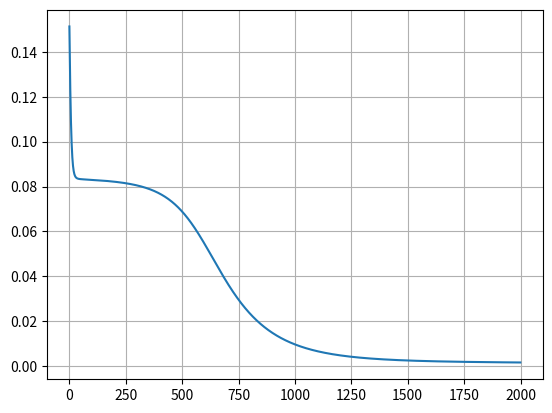

Write Python code to recreate this figure.
import numpy as np
import scipy
import collections
import copy
import matplotlib.pyplot as plt
import seaborn

class Input:
    @staticmethod
    def out(X):
        return X
    @staticmethod
    def deriv(X):
        return X
    
class Sigma:
    @staticmethod
    def out(X):
        return 1 / (1 + np.exp(-X))
    @staticmethod
    def deriv(X):
        return X * (1 - X)

class Node:
    def __init__(self, id, type_node):
        self.id = id
        self.type_node = type_node
        self.input = 0
        self.out = 0
        self.ids_in = []
        self.error = 0
        self.deriv_act_f = 0
        self.grad = []

    def calc_out(self, X = 0):
        if X == 0:
            X = self.input
        self.out = self.type_node.out(X)
    
    def deriv(self, X = 0):
        if X == 0:
            X = self.out
        self.deriv_act_f = self.type_node.deriv(X)
        
    """def input(self, X):
        if self.w != [] :
            X_ = np.hstack((X, 1))
            return np.dot(X_, self.w.T)
        else:
           return X """
        

class Network:

    def __init__(self):
        self.nodes = []
        self.b = []
        self.w = np.array([])
        self.grad_w = np.array([])
        self.graph = collections.defaultdict(list)
        self.graphBack = collections.defaultdict(list)
        self.start = []
        self.end = []
        self.mu = 0
        self.total_error = list()
        
    def addNode(self, type_node):
        id = len(self.nodes)
        node = Node(id, type_node)
        self.nodes.append(node)
        return id
    
    def addConnect(self, id1, id2):
        self.graph[id1].append(id2)
        self.graphBack[id2].append(id1)
            
    def setDeepOfNodes(self):
        self.deepNodes = dict()

        visited = [False] * len(self.nodes)
        deep = 0
        for node in self.start:
            if visited[node] == False:
                self.deepNodes[node] = deep
                self.DeepOfNodes(node, visited, deep)
        
        self.Layers = collections.defaultdict(list)
        for item in self.deepNodes.items():
            self.Layers[item[1]].append(item[0])

        self.L = max(self.Layers.keys())
    
    def DeepOfNodes(self, v, visited, deep):
        visited[v] = True
        deep += 1
        copyV = copy.copy(self.graph[v])
        for neighbour in copyV:
            try:
                if self.deepNodes[neighbour] < deep:
                    self.deepNodes[neighbour] = deep

            except:
                self.deepNodes[neighbour] = deep

            if self.DeepOfNodes(neighbour, visited, deep) == True:
                return True
        return False
    
    def generateCoeffs(self):
        self.b = np.random.rand(self.L)
        self.w = np.zeros((len(self.graph), len(self.graph)))
        for i in np.arange(len(self.graph)):
            for j in self.graph[i]:
                self.w[i, j] = np.random.rand() * 0.5

                
    def forward(self, X):
        for l in np.arange(self.L + 1):
            for n in self.Layers[l]:
                if self.nodes[n].type_node == Input:
                    self.nodes[n].input = X[n]
                else:
                    inpt = []
                    w = []
                    for k in self.graphBack[n]:
                        inpt.append(self.nodes[k].out)
                        w.append(self.w[k, n])
                    self.nodes[n].input = np.dot(np.array(inpt), np.array(w).T) + self.b[l-1]

                self.nodes[n].calc_out()

    def predict(self, X):
        Y = []
        for j in np.arange(X.shape[0]):
            self.forward(X[j, :])
            y_i = []
            for i in self.end:
                y_i.append(self.nodes[i].out)
            Y.append(y_i)
        return Y

    def backprop(self, X, y):
        self.grad_w = np.zeros((len(self.graph), len(self.graph)))
        total_error = np.array([])
        for i in np.arange(len(y)):
            #self.nodes[self.end[i]].error = - (y[i] - self.nodes[self.end[i]].out)
            err_i_quad = np.power(y[i] - self.nodes[self.end[i]].out, 2) * 0.5
            total_error = np.append(total_error, err_i_quad)
            
        total_error = np.sum(total_error)
        
        #cycle for backprop
        for l in np.arange(self.L, 0, -1):
            for i in np.arange(len(self.Layers[l])):
                n = self.Layers[l][i]
                cur_node = self.nodes[n]
                if l == self.L:
                    for k in self.graphBack[n]:
                        # dE_total / dOut
                        cur_node.error = -(y[i] - cur_node.out)
                        # dActiv_f / d_input =  cur_node.deriv_act_f
                        cur_node.deriv()
                        # dInput / dW
                        dInput_dw = self.nodes[k].out
                        self.grad_w[k, n] = cur_node.error * cur_node.deriv_act_f * dInput_dw

                else:
                    grad = 0
                    for k in self.graph[n]:
                        # dE_total / dOut
                        dEt_dOut = self.nodes[k].error
                        # dOut / dy
                        dOut_dy = self.nodes[k].deriv_act_f
                        # dy / dOut
                        dY_dOut = self.w[n, k]
                        grad += dEt_dOut * dOut_dy * dY_dOut
                    
                    # dActiv_f / d_input =  cur_node.deriv_act_f
                    cur_node.deriv()
                    for k in self.graphBack[n]:
                        # dInput / dW
                        dInput_dw = self.nodes[k].out
                        self.grad_w[k, n] = grad * cur_node.deriv_act_f * dInput_dw
                        #self.w[k, n] = self.w[k, n] - self.mu * self.grad_w[k, n]
            
        self.w = self.w - self.mu * self.grad_w
        return total_error
                                     
    def adaptation_sgd(self, X, y, mu = 0.5, num_lerning_epochs = 1000):
        self.mu = mu
        X = np.array(X) 
        y = np.array(y) 
        
        #cycle for samples
        for ep in np.arange(num_lerning_epochs):
            er_i = []
            for i in np.arange(X.shape[0]): 
                self.forward(X[i, :])
                er_i.append(self.backprop(X[i, :], y[i, :]))

            self.total_error.append(np.sum(er_i))
        
        plt.plot(self.total_error)
        plt.grid('on')
        plt.show()
                
np.random.seed(30)           
    
nw       = Network()
idIn1    = nw.addNode(type_node=Input) 
idIn2    = nw.addNode(type_node=Input) 
idHL1    = nw.addNode(type_node=Sigma) 
idHL2    = nw.addNode(type_node=Sigma) 
idOut1   = nw.addNode(type_node=Sigma) 
idOut2   = nw.addNode(type_node=Sigma)

nw.start = [idIn1, idIn2]
nw.end   = [idOut1, idOut2]

nw.addConnect(idIn1, idHL1), nw.addConnect(idIn1, idHL2)
nw.addConnect(idIn2, idHL1), nw.addConnect(idIn2, idHL2)
nw.addConnect(idHL1, idOut1), nw.addConnect(idHL1, idOut2)
nw.addConnect(idHL2, idOut1), nw.addConnect(idHL2, idOut2)

nw.setDeepOfNodes()
nw.generateCoeffs()
X = np.array([[0.1,0.2],
              [0.3,0.4],
              [0.5,0.6]])

y = np.array([[0.3,0.4],
              [0.5,0.6],
              [0.7,0.8]])

nw.adaptation_sgd(X, y, mu = 0.5, num_lerning_epochs = 2000)
Y_pr = nw.predict(np.array([[0.1,0.2], [0.3,0.4]]))


a = list()
a.append(Node(1, '1'))
